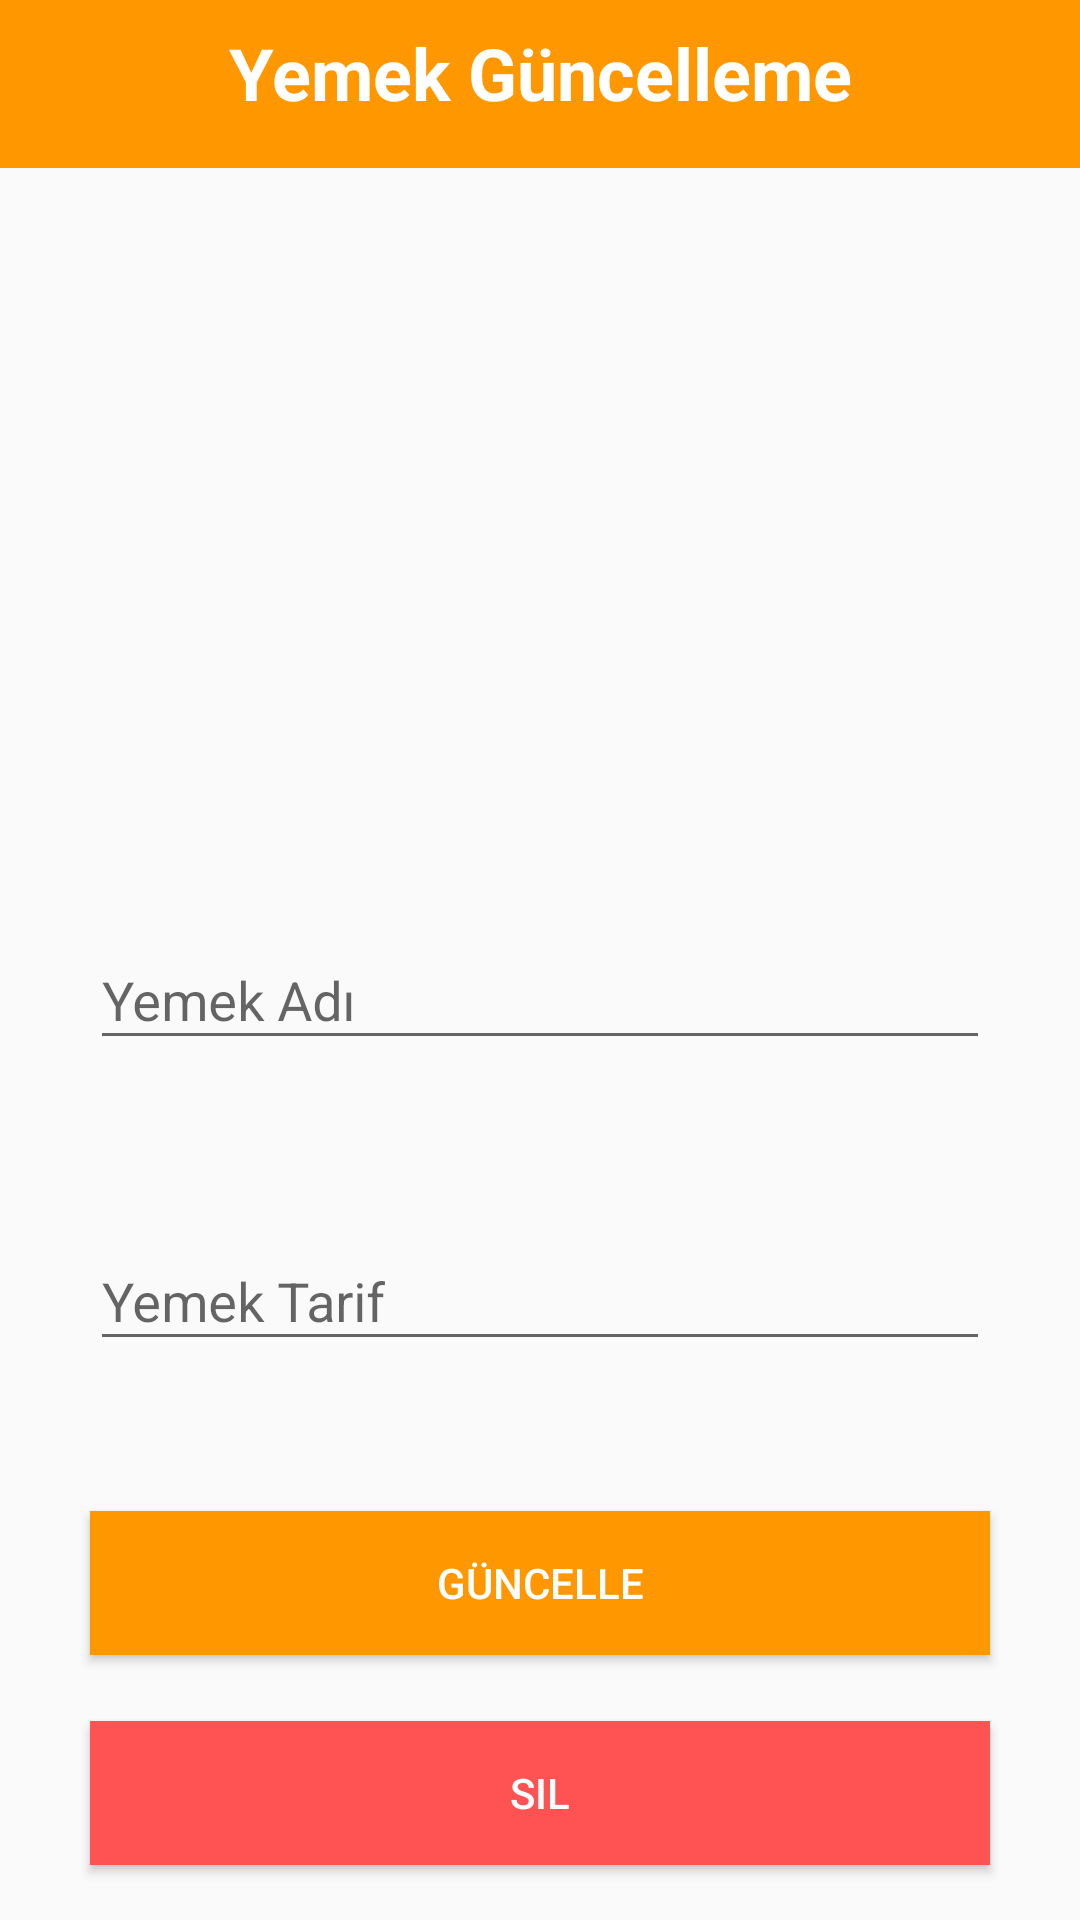

Write the Android layout XML for this screen, with the resource values it uses.
<!-- AndroidManifest.xml: application theme AppTheme -->
<!-- res/layout/activity_yemek_guncelleme.xml -->
<?xml version="1.0" encoding="utf-8"?>
<android.support.constraint.ConstraintLayout xmlns:android="http://schemas.android.com/apk/res/android"
    xmlns:app="http://schemas.android.com/apk/res-auto"
    xmlns:tools="http://schemas.android.com/tools"
    android:layout_width="match_parent"
    android:layout_height="match_parent"
    tools:context=".YemekGuncellemeActivity">

    <android.support.v7.widget.Toolbar
        android:id="@+id/toolbar"
        android:layout_width="0dp"
        android:layout_height="wrap_content"
        android:background="?attr/colorPrimary"
        android:minHeight="?attr/actionBarSize"
        android:theme="?attr/actionBarTheme"
        app:layout_constraintEnd_toEndOf="parent"
        app:layout_constraintStart_toStartOf="parent"
        app:layout_constraintTop_toTopOf="parent" />

    <TextView
        android:id="@+id/textView"
        android:layout_width="wrap_content"
        android:layout_height="wrap_content"
        android:layout_marginTop="8dp"
        android:text="Yemek Güncelleme"
        android:textColor="@color/cardview_light_background"
        android:textSize="24sp"
        android:textStyle="bold"
        app:layout_constraintEnd_toEndOf="parent"
        app:layout_constraintStart_toStartOf="parent"
        app:layout_constraintTop_toTopOf="parent" />

    <ImageView
        android:id="@+id/ivResimTutucu"
        android:layout_width="150dp"
        android:layout_height="150dp"
        android:layout_marginTop="60dp"
        app:layout_constraintEnd_toEndOf="parent"
        app:layout_constraintHorizontal_bias="0.498"
        app:layout_constraintStart_toStartOf="parent"
        app:layout_constraintTop_toBottomOf="@+id/toolbar"
        app:srcCompat="@drawable/lazanya" />

    <android.support.design.widget.TextInputLayout
        android:id="@+id/textInputLayout"
        android:layout_width="300dp"
        android:layout_height="wrap_content"
        android:layout_marginTop="35dp"
        app:layout_constraintEnd_toEndOf="parent"
        app:layout_constraintStart_toStartOf="parent"
        app:layout_constraintTop_toBottomOf="@+id/ivResimTutucu">

        <android.support.design.widget.TextInputEditText
            android:id="@+id/etYemekAdi"
            android:layout_width="match_parent"
            android:layout_height="wrap_content"
            android:hint="Yemek Adı" />
    </android.support.design.widget.TextInputLayout>

    <android.support.design.widget.TextInputLayout
        android:id="@+id/textInputLayout3"
        android:layout_width="300dp"
        android:layout_height="wrap_content"
        android:layout_marginTop="48dp"
        app:layout_constraintEnd_toEndOf="parent"
        app:layout_constraintStart_toStartOf="parent"
        app:layout_constraintTop_toBottomOf="@+id/textInputLayout">

        <android.support.design.widget.TextInputEditText
            android:id="@+id/etYemekTarif"
            android:layout_width="match_parent"
            android:layout_height="wrap_content"
            android:hint="Yemek Tarif" />
    </android.support.design.widget.TextInputLayout>

    <Button
        android:id="@+id/buttonYemekGuncelle"
        android:layout_width="300dp"
        android:layout_height="wrap_content"
        android:layout_marginTop="50dp"
        android:background="@color/colorPrimary"
        android:text="Güncelle"
        android:textColor="@color/cardview_light_background"
        app:layout_constraintEnd_toEndOf="parent"
        app:layout_constraintStart_toStartOf="parent"
        app:layout_constraintTop_toBottomOf="@+id/textInputLayout3" />

    <Button
        android:id="@+id/buttonSil"
        android:layout_width="300dp"
        android:layout_height="wrap_content"
        android:layout_marginTop="22dp"
        android:text="Sil"
        android:background="@color/colorAccent"
        android:textColor="@color/cardview_light_background"
        app:layout_constraintEnd_toEndOf="parent"
        app:layout_constraintStart_toStartOf="parent"
        app:layout_constraintTop_toBottomOf="@+id/buttonYemekGuncelle" />

</android.support.constraint.ConstraintLayout>
<!-- resources referenced by this layout -->
<resources>
  <color name="colorAccent">#ff5252</color>
  <color name="colorPrimary">#ff9800</color>
  <style name="AppTheme" parent="Theme.AppCompat.Light.DarkActionBar">
          
          <item name="colorPrimary">@color/colorPrimary</item>
          <item name="colorPrimaryDark">@color/colorPrimaryDark</item>
          <item name="colorAccent">@color/colorAccent</item>
          
          <item name="windowNoTitle">true</item>
          <item name="windowActionBar">false</item>
      </style>
  <color name="colorPrimaryDark">#f57c00</color>
</resources>
